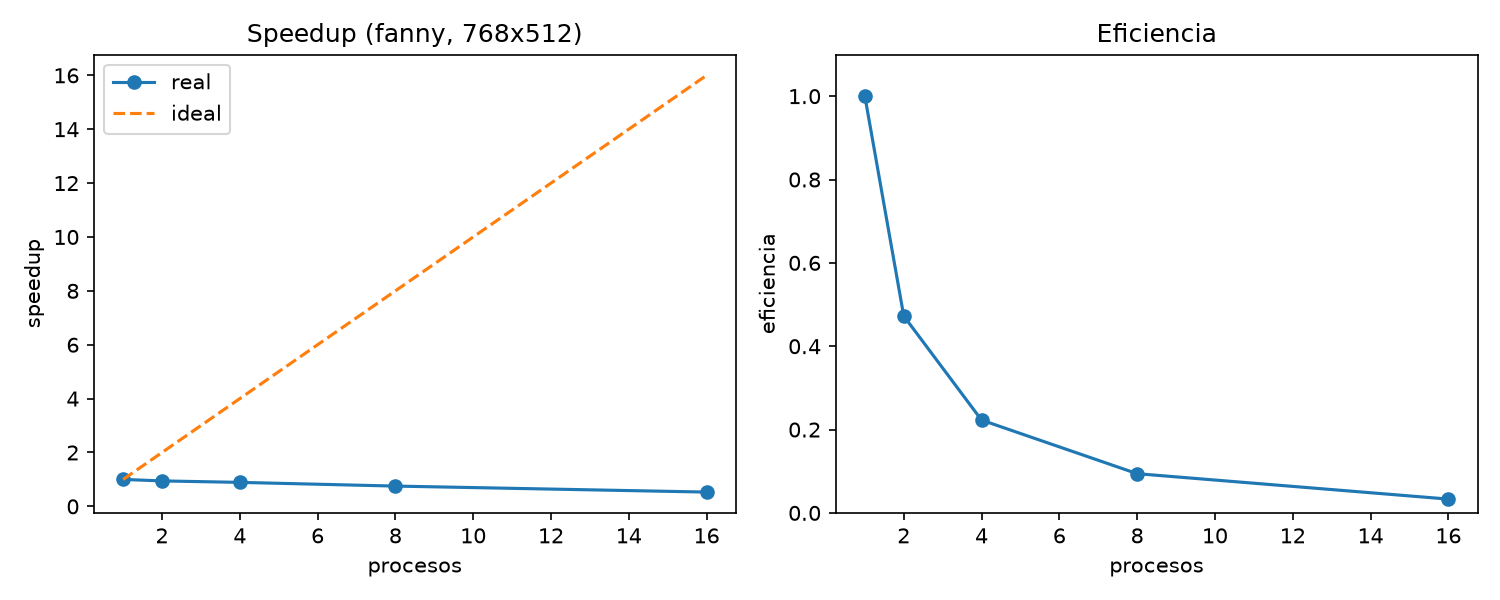

Data behind this chart, as committed beside it:
maquina, imagen, ancho, alto, k, procesos, arranque_s, tiempo_s, speedup, eficiencia, dif_max_vs_p1
fanny, kodak_mosaico_1x1, 768, 512, 20, 1, 0.0, 0.6949, 1.0, 1.0, 0.00e+00
fanny, kodak_mosaico_1x1, 768, 512, 20, 2, 2.118, 0.7353, 0.945, 0.473, 0.00e+00
fanny, kodak_mosaico_1x1, 768, 512, 20, 4, 1.988, 0.7798, 0.891, 0.223, 0.00e+00
fanny, kodak_mosaico_1x1, 768, 512, 20, 8, 2.431, 0.9227, 0.753, 0.094, 0.00e+00
fanny, kodak_mosaico_1x1, 768, 512, 20, 16, 3.384, 1.31, 0.531, 0.033, 0.00e+00
